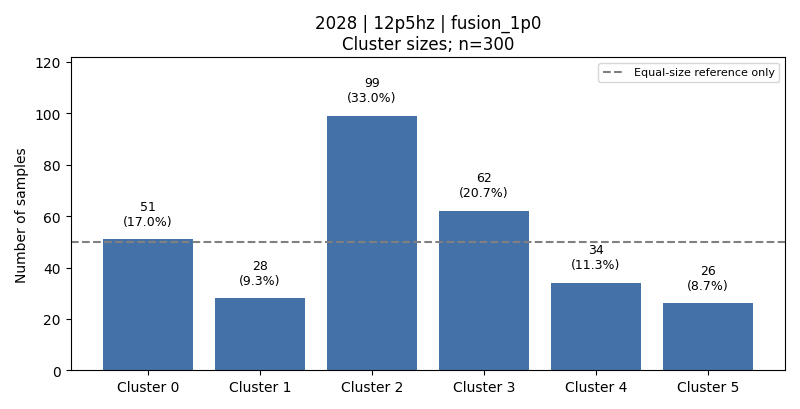

Data behind this chart, as committed beside it:
cluster, count, fraction, dominant_activity, dominant_activity_fraction
0, 51, 0.17, 6, 0.9804
1, 28, 0.09333, 1, 0.8929
2, 99, 0.33, 5, 0.5051
3, 62, 0.2067, 3, 0.6935
4, 34, 0.1133, 1, 0.5294
5, 26, 0.08667, 2, 0.6923
